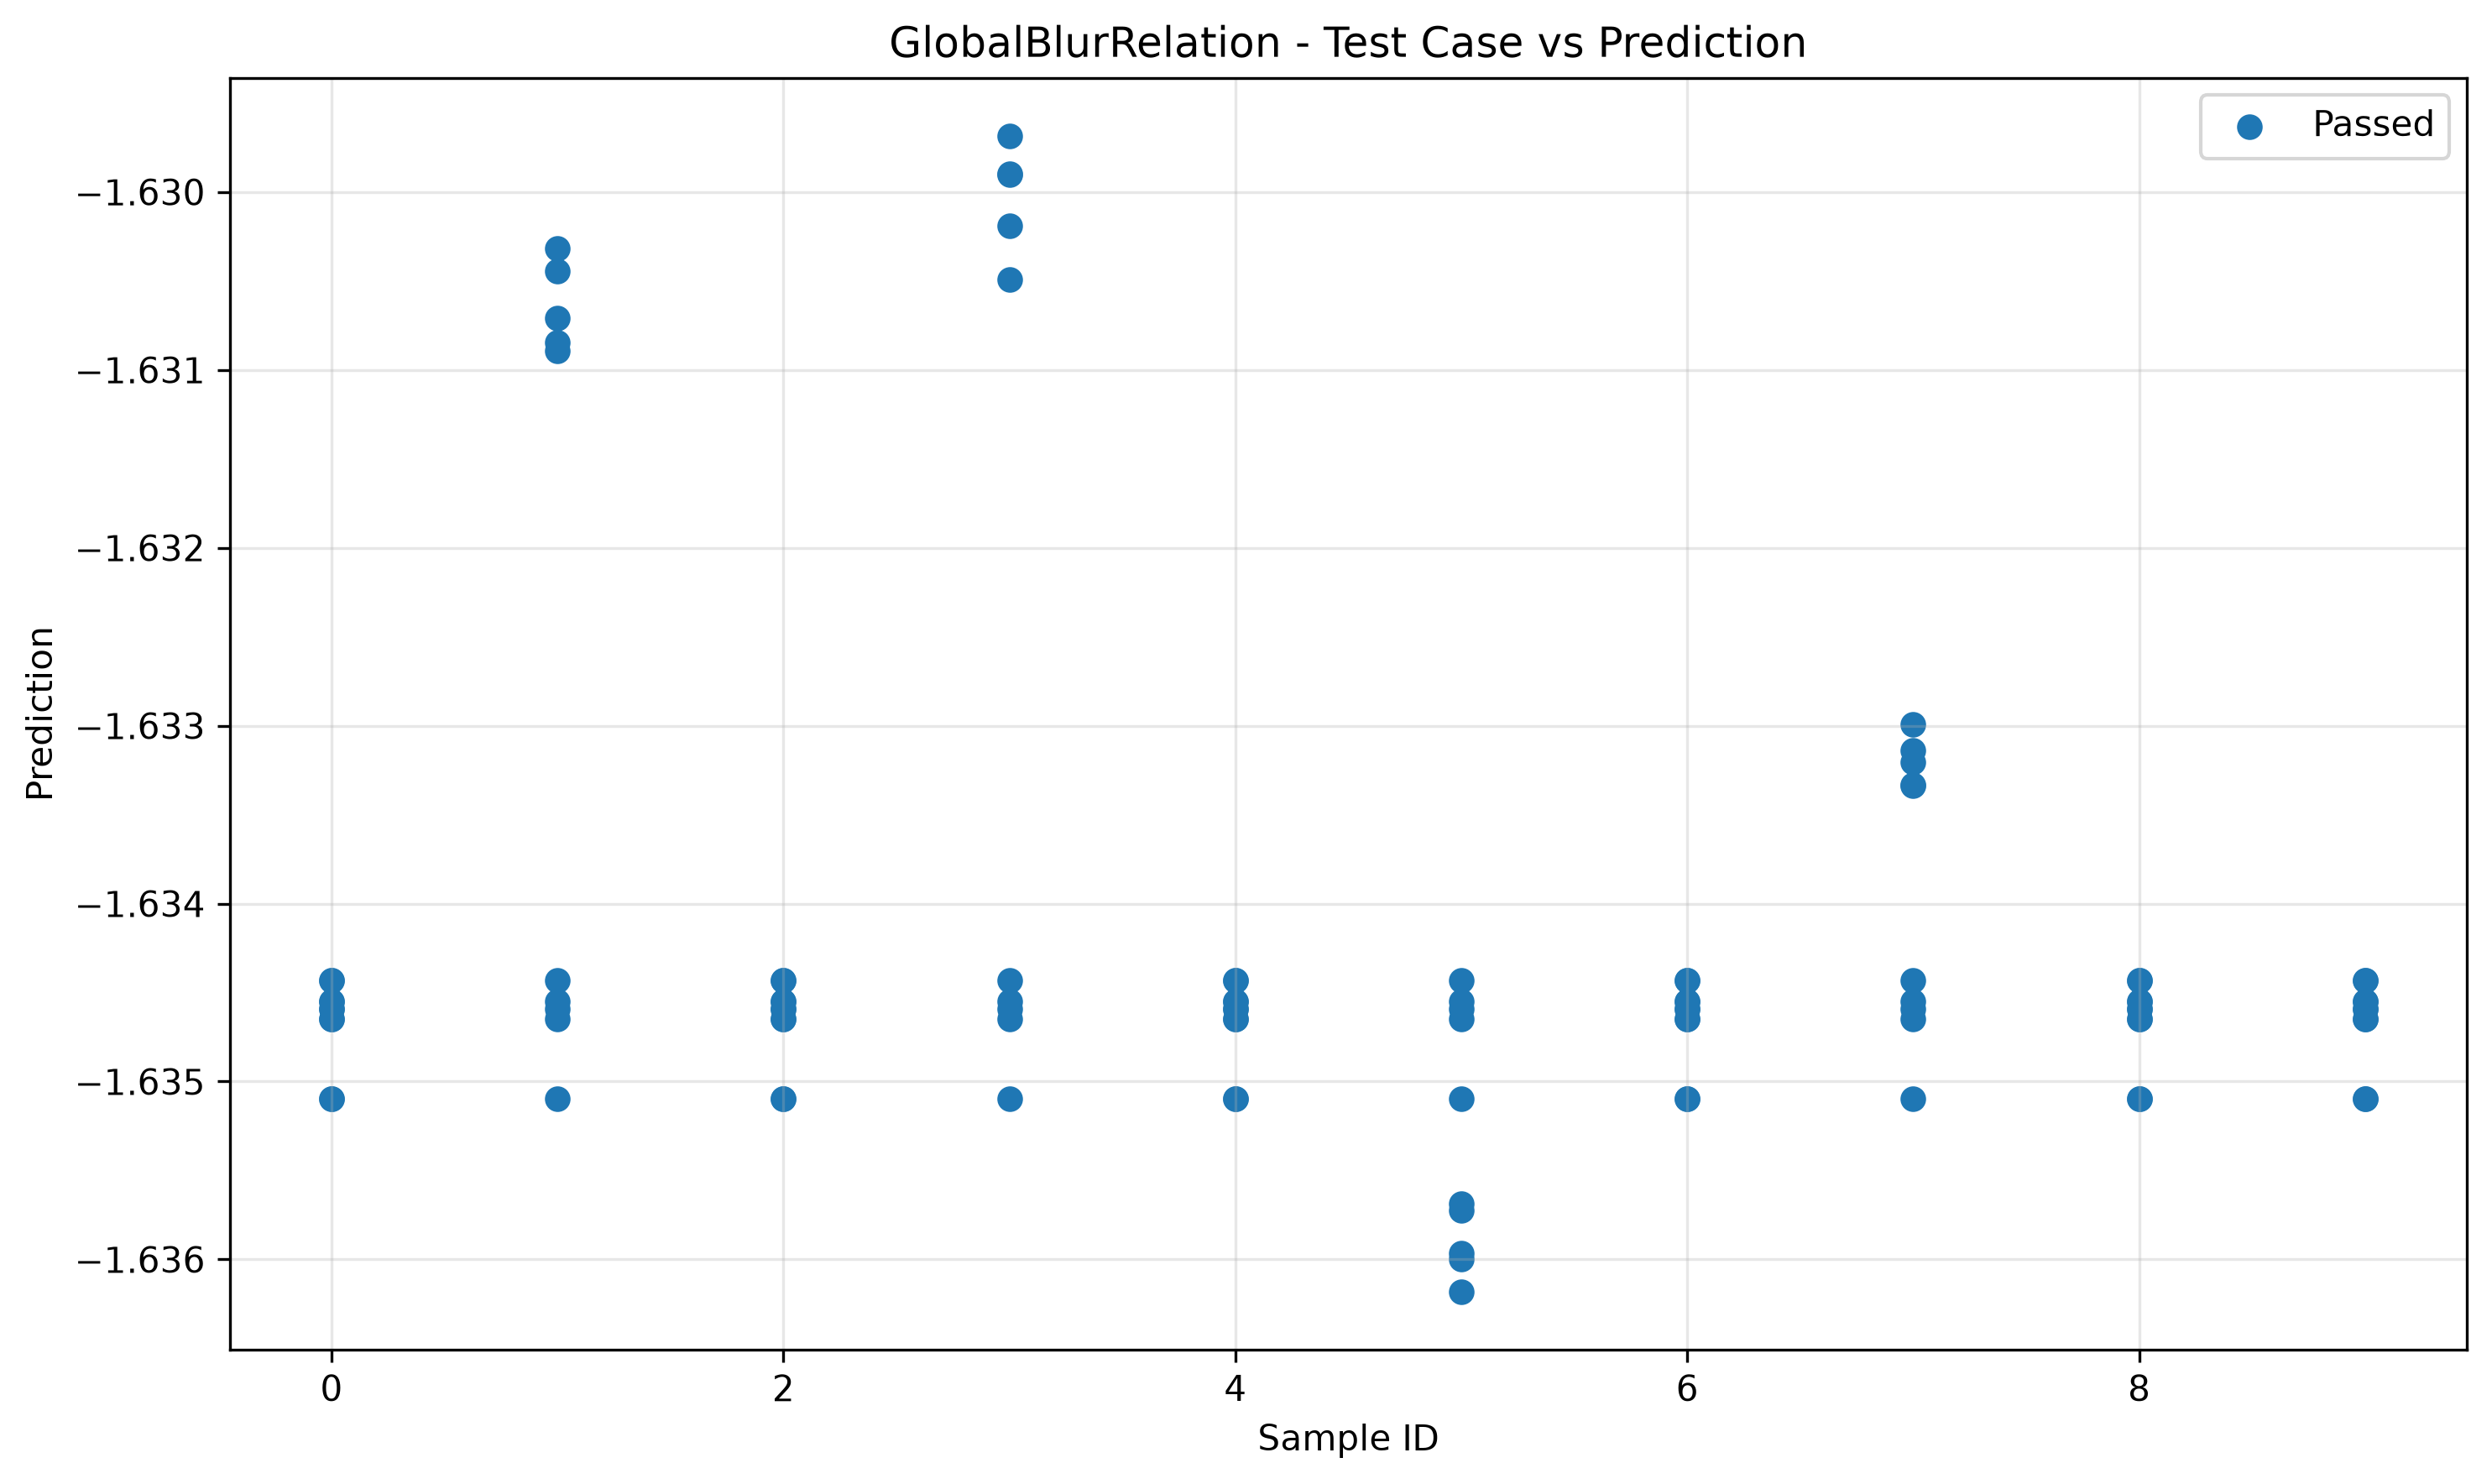

The table this chart was drawn from, first rows:
sample_id, transformed, passed
0, -1.635, True
7, -1.633, True
8, -1.635, True
5, -1.636, True
8, -1.635, True
9, -1.635, True
4, -1.635, True
0, -1.635, True
1, -1.635, True
9, -1.635, True
2, -1.635, True
3, -1.63, True
6, -1.635, True
2, -1.635, True
3, -1.635, True
6, -1.635, True
5, -1.635, True
7, -1.635, True
4, -1.635, True
1, -1.63, True
7, -1.633, True
5, -1.635, True
4, -1.635, True
2, -1.635, True
7, -1.635, True
0, -1.635, True
3, -1.635, True
1, -1.635, True
8, -1.635, True
6, -1.635, True
9, -1.635, True
8, -1.635, True
0, -1.635, True
3, -1.63, True
6, -1.635, True
4, -1.635, True
1, -1.63, True
5, -1.636, True
9, -1.635, True
2, -1.635, True
6, -1.635, True
7, -1.635, True
2, -1.635, True
2, -1.635, True
3, -1.635, True
1, -1.631, True
9, -1.635, True
4, -1.635, True
0, -1.635, True
5, -1.635, True
3, -1.63, True
0, -1.635, True
1, -1.635, True
6, -1.635, True
8, -1.635, True
9, -1.635, True
4, -1.635, True
5, -1.636, True
7, -1.633, True
8, -1.635, True
... 40 more rows
